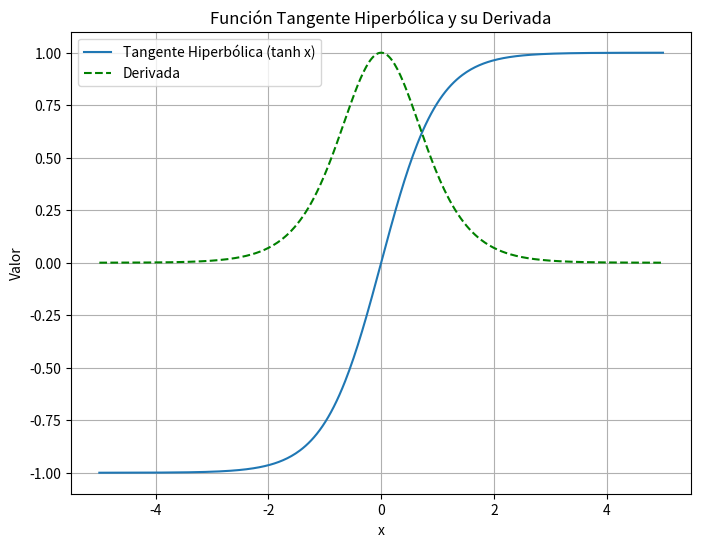

Generate this figure with matplotlib:
# Importación de bibliotecas necesarias
import numpy as np  # Biblioteca para operaciones matemáticas y manipulación de arreglos numéricos
import matplotlib.pyplot as plt  # Biblioteca para la generación de gráficos

# Definición de la función que grafica la función tangente hiperbólica y su derivada
def plot_tanh():

    # Definición de la función tangente hiperbólica
    def tanh_func(x):
        return np.tanh(x)  # Devuelve la tangente hiperbólica de x
    
    # Derivada de la tangente hiperbólica
    def tanh_deriv(x):
        return 1 - np.tanh(x)**2  # Fórmula de la derivada de tanh(x): 1 - tanh²(x)
    
    # Definir el rango de valores para x
    x = np.linspace(-5, 5, 400)  # Crea un array con 400 valores equidistantes en el rango [-5, 5]
    
    # Evaluar la función tangente hiperbólica en los valores de x
    y = tanh_func(x)
    
    # Evaluar la derivada de la función tangente hiperbólica en los valores de x
    y_deriv = tanh_deriv(x)

    # Crear una figura para la gráfica
    plt.figure(figsize=(8, 6))  # Define el tamaño de la figura en pulgadas (8x6)
    
    # Graficar la función tangente hiperbólica
    plt.plot(x, y, label='Tangente Hiperbólica (tanh x)')  
    
    # Graficar la derivada de la función tangente hiperbólica con línea punteada y color verde
    plt.plot(x, y_deriv, label='Derivada', linestyle='--', color='green')
    
    # Etiquetas de los ejes
    plt.xlabel('x')
    plt.ylabel('Valor')
    
    # Título del gráfico
    plt.title('Función Tangente Hiperbólica y su Derivada')
    
    # Agregar leyenda para identificar las curvas
    plt.legend()
    
    # Agregar cuadrícula para mejorar la visualización
    plt.grid(True)
    
    # Mostrar la gráfica en pantalla
    plt.show()

# Verifica si el script se ejecuta directamente
if __name__ == "__main__":
    plot_tanh()  # Llama a la función para graficar la función tangente hiperbólica y su derivada